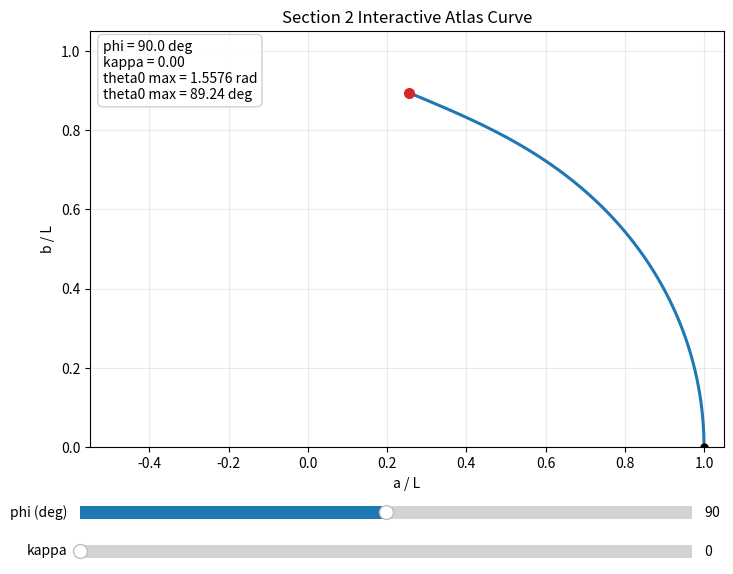

The matplotlib source for this figure:
from __future__ import annotations

import matplotlib.pyplot as plt
import numpy as np
from matplotlib.widgets import Slider
from scipy.integrate import quad
from scipy.optimize import brentq


num_points = 150
num_theta_samples = 500  # kept for parity with the MATLAB script, though direct quad is used
K_values = [0, 0.1, 1, 1.5, 2, 2.5, 5, 50]
force_angles_deg = [9, 27, 45, 63, 81, 99, 117, 135, 153, 171]


# =========================
# Plot selection
# =========================
# Set PLOT_STYLE to:
#   "report_grid" -> reproduce the multi-panel report-style atlas
#   "interactive" -> show one atlas curve with live kappa and phi sliders
PLOT_STYLE = "interactive"

# Interactive atlas defaults.
interactive_default_k = 0.0
interactive_default_phi_deg = 90.0
interactive_num_points = 120
interactive_k_min = 0.0
interactive_k_max = 50.0
interactive_k_step = 0.05
interactive_phi_min_deg = 1.0
interactive_phi_max_deg = 179.0
interactive_phi_step_deg = 1.0


def mad(values: np.ndarray) -> float:
    median = np.median(values)
    return float(np.median(np.abs(values - median)))


def compute_single_state(th0: float, phi: float, k_value: float) -> tuple[float, float]:
    _, a_l, b_l = compute_state_with_alpha(th0, phi, k_value)
    return a_l, b_l


def compute_state_with_alpha(th0: float, phi: float, k_value: float) -> tuple[float, float, float]:
    if th0 == 0.0:
        return 0.0, 1.0, 0.0

    def denom(t: float) -> float:
        return max(np.cos(th0 - phi) - np.cos(t - phi) + k_value, 1.0e-12)

    sqralp = quad(
        lambda t: 0.5 * (1.0 / np.sqrt(denom(t))),
        0.0,
        th0,
        limit=300,
    )[0]

    alpha_value = sqralp * sqralp
    a_l = quad(
        lambda t: (1.0 / (2.0 * sqralp)) * (np.cos(t) / np.sqrt(denom(t))),
        0.0,
        th0,
        limit=300,
    )[0]
    b_l = quad(
        lambda t: (1.0 / (2.0 * sqralp)) * (np.sin(t) / np.sqrt(denom(t))),
        0.0,
        th0,
        limit=300,
    )[0]

    return float(alpha_value), float(a_l), float(b_l)


def current_curve_cutoff(a_l: np.ndarray, b_l: np.ndarray, ths: np.ndarray, k_value: float) -> int:
    kl = len(a_l)
    idx = kl

    if 0 < k_value < 2:
        d2x = np.gradient(np.gradient(a_l, ths), ths)
        thresh_x = np.median(np.abs(d2x)) + 4.0 * mad(d2x)
        idx_x = next((i + 1 for i, val in enumerate(np.abs(d2x)) if val > thresh_x), kl)

        d2y = np.gradient(np.gradient(b_l, ths), ths)
        thresh_y = np.median(np.abs(d2y)) + 4.0 * mad(d2y)
        idx_y = next((i + 1 for i, val in enumerate(np.abs(d2y)) if val > thresh_y), kl)

        idx = min(idx_x, idx_y)
    elif k_value == 0:
        idx = kl - 1
    else:
        idx = kl

    return idx


def theta0_max_for_case(phi: float, k_value: float, eps_th: float = 1.0e-6) -> float:
    if k_value <= 2:
        return min(np.pi, phi + np.arccos(1.0 - k_value)) - eps_th
    return np.pi - eps_th


def generate_locus_for_case(
    phi: float,
    k_value: float,
    num_points_local: int = num_points,
) -> tuple[np.ndarray, np.ndarray, np.ndarray]:
    th_max = theta0_max_for_case(phi, k_value)
    ths = np.linspace(0.0, th_max, num_points_local)
    a_l = np.zeros_like(ths)
    b_l = np.zeros_like(ths)

    for j, th0 in enumerate(ths):
        a_l[j], b_l[j] = compute_single_state(float(th0), float(phi), float(k_value))

    cutoff = current_curve_cutoff(a_l, b_l, ths, float(k_value))
    return ths[:cutoff], a_l[:cutoff], b_l[:cutoff]


def nondimensional_force_index(force: float, length: float, e_modulus: float, inertia: float) -> float:
    return float(force * length * length / (2.0 * e_modulus * inertia))


def nondimensional_moment(moment: float, length: float, e_modulus: float, inertia: float) -> float:
    return float(moment * length / (e_modulus * inertia))


def load_ratio_from_force_and_moment(
    force: float,
    moment: float,
    length: float,
    e_modulus: float,
    inertia: float,
) -> float:
    alpha_value = nondimensional_force_index(force, length, e_modulus, inertia)
    if alpha_value <= 0.0:
        return float("inf")
    beta_value = nondimensional_moment(moment, length, e_modulus, inertia)
    return float((beta_value * beta_value) / (4.0 * alpha_value))


def pure_moment_response(moment: float, length: float, e_modulus: float, inertia: float) -> tuple[float, float, float]:
    th0 = nondimensional_moment(moment, length, e_modulus, inertia)
    if abs(th0) < 1.0e-12:
        return 1.0, 0.0, 0.0
    a_l = np.sin(th0) / th0
    b_l = (1.0 - np.cos(th0)) / th0
    return float(a_l), float(b_l), float(th0)


def alpha_at_theta0_limit(phi_deg_value: float, k_value: float) -> float:
    phi = np.deg2rad(phi_deg_value)
    theta_upper = theta0_max_for_case(phi, k_value)
    alpha_value, _, _ = compute_state_with_alpha(theta_upper, phi, k_value)
    return float(alpha_value)


def dimensional_load_limits(
    phi_deg_value: float,
    k_value: float,
    length: float,
    e_modulus: float,
    inertia: float,
) -> dict[str, float]:
    alpha_max = alpha_at_theta0_limit(phi_deg_value, k_value)
    force_max = 2.0 * e_modulus * inertia * alpha_max / (length * length)

    if np.isinf(k_value):
        beta_max = float("inf")
        moment_max = float("inf")
    else:
        beta_max = 2.0 * np.sqrt(k_value * alpha_max)
        moment_max = beta_max * e_modulus * inertia / length

    return {
        "theta0_max_rad": float(theta0_max_for_case(np.deg2rad(phi_deg_value), k_value)),
        "theta0_max_deg": float(np.rad2deg(theta0_max_for_case(np.deg2rad(phi_deg_value), k_value))),
        "alpha_max": float(alpha_max),
        "beta_max": float(beta_max),
        "force_max": float(force_max),
        "moment_max": float(moment_max),
    }


def _find_theta0_for_alpha(alpha_target: float, phi: float, k_value: float) -> float:
    theta_upper = theta0_max_for_case(phi, k_value)
    theta_samples = np.linspace(1.0e-8, theta_upper, 500)
    alpha_samples = np.array(
        [compute_state_with_alpha(float(theta), phi, k_value)[0] for theta in theta_samples]
    )
    residuals = alpha_samples - alpha_target

    for left_idx in range(len(theta_samples) - 1):
        left_res = residuals[left_idx]
        right_res = residuals[left_idx + 1]
        if left_res == 0.0:
            return float(theta_samples[left_idx])
        if left_res * right_res < 0.0:
            return float(
                brentq(
                    lambda theta: compute_state_with_alpha(float(theta), phi, k_value)[0] - alpha_target,
                    float(theta_samples[left_idx]),
                    float(theta_samples[left_idx + 1]),
                    maxiter=200,
                )
            )

    min_idx = int(np.argmin(np.abs(residuals)))
    closest_alpha = float(alpha_samples[min_idx])
    raise ValueError(
        "No valid Section 2 solution was bracketed for this load case. "
        f"Closest alpha was {closest_alpha:.6g} at theta0 = {theta_samples[min_idx]:.6g} rad."
    )


def solve_tip_response_from_load(
    phi_deg_value: float,
    *,
    force: float | None = None,
    moment: float | None = None,
    length: float | None = None,
    e_modulus: float | None = None,
    inertia: float | None = None,
    alpha_value: float | None = None,
    k_value: float | None = None,
) -> dict[str, float]:
    phi = np.deg2rad(phi_deg_value)

    if alpha_value is None or k_value is None:
        if force is None or moment is None or length is None or e_modulus is None or inertia is None:
            raise ValueError("Dimensional mode requires force, moment, length, E, and I.")

        if force < 0.0:
            raise ValueError("This Section 2 solver expects a nonnegative tip force magnitude.")

        if force == 0.0:
            if moment < 0.0:
                raise ValueError("Negative pure moment is outside the monotonic-curvature Section 2 atlas.")
            a_l, b_l, th0 = pure_moment_response(moment, length, e_modulus, inertia)
            return {
                "a_over_l": a_l,
                "b_over_l": b_l,
                "theta0_rad": th0,
                "theta0_deg": float(np.rad2deg(th0)),
                "alpha": 0.0,
                "k": float("inf"),
                "beta": nondimensional_moment(moment, length, e_modulus, inertia),
            }

        alpha_value = nondimensional_force_index(force, length, e_modulus, inertia)
        k_value = load_ratio_from_force_and_moment(force, moment, length, e_modulus, inertia)

        if moment < 0.0:
            raise ValueError(
                "Negative tip moment may introduce an inflection point, which is outside the Section 2 atlas."
            )

    if alpha_value is None or k_value is None:
        raise ValueError("Either dimensional inputs or nondimensional alpha/k inputs must be provided.")

    if alpha_value < 0.0 or k_value < 0.0:
        raise ValueError("alpha and k must be nonnegative.")

    if alpha_value == 0.0:
        return {
            "a_over_l": 1.0,
            "b_over_l": 0.0,
            "theta0_rad": 0.0,
            "theta0_deg": 0.0,
            "alpha": 0.0,
            "k": float(k_value),
        }

    th0 = _find_theta0_for_alpha(float(alpha_value), phi, float(k_value))
    _, a_l, b_l = compute_state_with_alpha(th0, phi, float(k_value))
    return {
        "a_over_l": float(a_l),
        "b_over_l": float(b_l),
        "theta0_rad": float(th0),
        "theta0_deg": float(np.rad2deg(th0)),
        "alpha": float(alpha_value),
        "k": float(k_value),
    }


def plot_report_atlas() -> None:
    fig, axes = plt.subplots(2, 4, figsize=(14, 7), constrained_layout=True)
    axes = axes.ravel()

    for axis, k_value in zip(axes, K_values):
        for angle_deg in force_angles_deg:
            phi = np.deg2rad(angle_deg)
            _, a_l, b_l = generate_locus_for_case(phi, k_value, num_points)
            axis.plot(a_l, b_l, linewidth=1.0, label=f"{angle_deg} deg")

        axis.set_title(f"load ratio = {k_value:g}")
        axis.set_xlabel("a / L")
        axis.set_ylabel("b / L")
        axis.set_xlim(-0.55, 1.05)
        axis.set_ylim(0.0, 1.05)
        axis.grid(True, alpha=0.25)

    handles, labels = axes[0].get_legend_handles_labels()
    fig.legend(handles, labels, loc="outside right center", title="force angle")
    fig.suptitle("Section 2 Trajectory Atlas", fontsize=14)
    plt.show()


def interactive_curve_summary(theta0_values: np.ndarray, phi_deg_value: float, k_value: float) -> str:
    theta0_max_deg = float(np.rad2deg(theta0_values[-1]))
    theta0_max_rad = float(theta0_values[-1])
    return (
        f"phi = {phi_deg_value:.1f} deg\n"
        f"kappa = {k_value:.2f}\n"
        f"theta0 max = {theta0_max_rad:.4f} rad\n"
        f"theta0 max = {theta0_max_deg:.2f} deg"
    )


def plot_interactive_atlas_curve(
    initial_phi_deg: float = interactive_default_phi_deg,
    initial_k_value: float = interactive_default_k,
) -> None:
    phi_rad = np.deg2rad(initial_phi_deg)
    theta0_values, a_l, b_l = generate_locus_for_case(
        phi_rad,
        float(initial_k_value),
        interactive_num_points,
    )

    fig, axis = plt.subplots(figsize=(8.5, 6.5))
    fig.subplots_adjust(left=0.11, right=0.96, top=0.90, bottom=0.26)

    (curve_line,) = axis.plot(a_l, b_l, color="#1f77b4", linewidth=2.2)
    (start_marker,) = axis.plot([a_l[0]], [b_l[0]], "ko", markersize=5)
    (end_marker,) = axis.plot([a_l[-1]], [b_l[-1]], "o", color="#d62728", markersize=7)
    info_text = axis.text(
        0.02,
        0.98,
        interactive_curve_summary(theta0_values, initial_phi_deg, float(initial_k_value)),
        transform=axis.transAxes,
        va="top",
        ha="left",
        bbox=dict(boxstyle="round,pad=0.35", facecolor="white", alpha=0.9, edgecolor="#cccccc"),
    )

    axis.set_title("Section 2 Interactive Atlas Curve")
    axis.set_xlabel("a / L")
    axis.set_ylabel("b / L")
    axis.set_xlim(-0.55, 1.05)
    axis.set_ylim(0.0, 1.05)
    axis.set_aspect("equal", adjustable="box")
    axis.grid(True, alpha=0.25)

    phi_slider_axis = fig.add_axes([0.15, 0.14, 0.72, 0.04])
    k_slider_axis = fig.add_axes([0.15, 0.08, 0.72, 0.04])

    phi_slider = Slider(
        phi_slider_axis,
        "phi (deg)",
        interactive_phi_min_deg,
        interactive_phi_max_deg,
        valinit=initial_phi_deg,
        valstep=interactive_phi_step_deg,
    )
    k_slider = Slider(
        k_slider_axis,
        "kappa",
        interactive_k_min,
        interactive_k_max,
        valinit=initial_k_value,
        valstep=interactive_k_step,
    )

    def update_curve(_: float) -> None:
        phi_deg_value = float(phi_slider.val)
        k_value = float(k_slider.val)
        theta_values_local, a_l_local, b_l_local = generate_locus_for_case(
            np.deg2rad(phi_deg_value),
            k_value,
            interactive_num_points,
        )
        curve_line.set_data(a_l_local, b_l_local)
        start_marker.set_data([a_l_local[0]], [b_l_local[0]])
        end_marker.set_data([a_l_local[-1]], [b_l_local[-1]])
        info_text.set_text(interactive_curve_summary(theta_values_local, phi_deg_value, k_value))
        axis.set_title(
            "Section 2 Interactive Atlas Curve "
            f"(phi = {phi_deg_value:.1f} deg, kappa = {k_value:.2f})"
        )
        fig.canvas.draw_idle()

    phi_slider.on_changed(update_curve)
    k_slider.on_changed(update_curve)
    plt.show()


if __name__ == "__main__":
    if PLOT_STYLE == "report_grid":
        plot_report_atlas()
    elif PLOT_STYLE == "interactive":
        plot_interactive_atlas_curve(
            initial_phi_deg=interactive_default_phi_deg,
            initial_k_value=interactive_default_k,
        )
    else:
        raise ValueError("PLOT_STYLE must be 'report_grid' or 'interactive'.")
